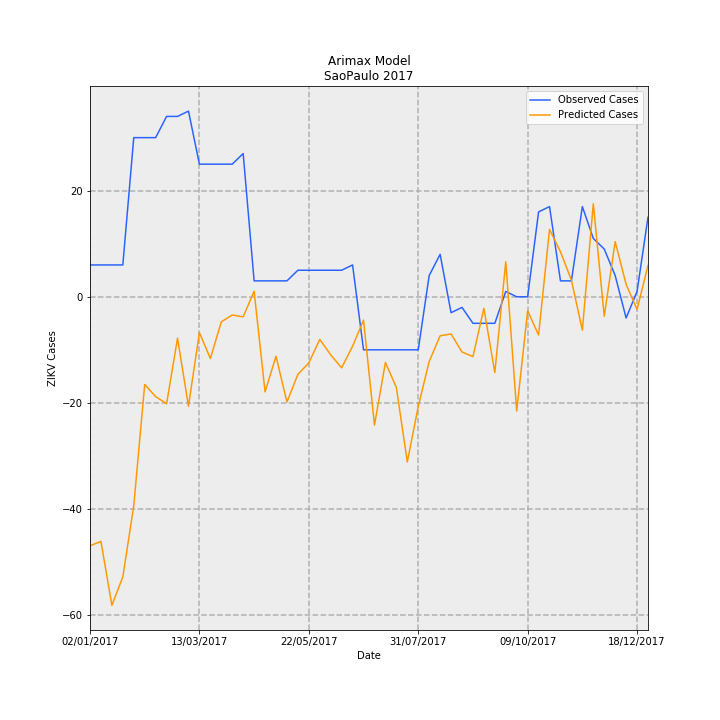

The table this chart was drawn from, first rows:
Date, predictions_incidence, observed_incidence, Predicted Cases, Observed Cases, error
02/01/2017, -0.1041, 0.01331, -46.94, 6.0, 52.94
09/01/2017, -0.1023, 0.01331, -46.12, 6.0, 52.12
16/01/2017, -0.129, 0.01331, -58.16, 6.0, 64.16
23/01/2017, -0.1171, 0.01331, -52.81, 6.0, 58.81
30/01/2017, -0.08733, 0.06653, -39.38, 30.0, 69.38
06/02/2017, -0.03667, 0.06653, -16.54, 30.0, 46.54
13/02/2017, -0.04172, 0.06653, -18.81, 30.0, 48.81
20/02/2017, -0.04471, 0.0754, -20.16, 34.0, 54.16
27/02/2017, -0.01729, 0.0754, -7.795, 34.0, 41.8
06/03/2017, -0.04572, 0.07761, -20.62, 35, 55.62
13/03/2017, -0.01498, 0.05544, -6.755, 25.0, 31.75
20/03/2017, -0.02581, 0.05544, -11.64, 25.0, 36.64
27/03/2017, -0.01047, 0.05544, -4.724, 25.0, 29.72
03/04/2017, -0.007625, 0.05544, -3.438, 25.0, 28.44
10/04/2017, -0.00837, 0.05987, -3.774, 27.0, 30.77
17/04/2017, 0.002308, 0.006653, 1.041, 3.0, 1.959
24/04/2017, -0.03975, 0.006653, -17.92, 3.0, 20.92
01/05/2017, -0.02485, 0.006653, -11.21, 3.0, 14.21
08/05/2017, -0.04399, 0.006653, -19.84, 3.0, 22.84
15/05/2017, -0.03244, 0.01109, -14.63, 5.0, 19.63
22/05/2017, -0.02763, 0.01109, -12.46, 5.0, 17.46
29/05/2017, -0.01781, 0.01109, -8.033, 5.0, 13.03
05/06/2017, -0.02428, 0.01109, -10.95, 5.0, 15.95
12/06/2017, -0.02971, 0.01109, -13.4, 5.0, 18.4
19/06/2017, -0.02068, 0.01331, -9.325, 6.0, 15.33
26/06/2017, -0.009758, -0.02218, -4.401, -10.0, -5.599
03/07/2017, -0.05367, -0.02218, -24.2, -10.0, 14.2
10/07/2017, -0.02746, -0.02218, -12.38, -10.0, 2.384
17/07/2017, -0.03786, -0.02218, -17.07, -10.0, 7.073
24/07/2017, -0.06905, -0.02218, -31.14, -10.0, 21.14
31/07/2017, -0.04587, -0.02218, -20.69, -10.0, 10.69
07/08/2017, -0.02709, 0.00887, -12.21, 4.0, 16.21
14/08/2017, -0.01631, 0.01774, -7.356, 8.0, 15.36
21/08/2017, -0.01554, -0.006653, -7.007, -3.0, 4.007
28/08/2017, -0.02308, -0.004435, -10.41, -2.0, 8.408
04/09/2017, -0.02502, -0.01109, -11.28, -5.0, 6.282
11/09/2017, -0.004823, -0.01109, -2.175, -5.0, -2.825
18/09/2017, -0.03168, -0.01109, -14.29, -5.0, 9.288
25/09/2017, 0.01464, 0.002218, 6.603, 1.0, -5.603
02/10/2017, -0.04777, 0.0, -21.54, 0.0, 21.54
09/10/2017, -0.005859, 0.0, -2.642, 0.0, 2.642
16/10/2017, -0.01599, 0.03548, -7.212, 16.0, 23.21
23/10/2017, 0.02816, 0.0377, 12.7, 17.0, 4.301
30/10/2017, 0.01881, 0.006653, 8.483, 3.0, -5.483
06/11/2017, 0.006947, 0.006653, 3.133, 3.0, -0.1328
13/11/2017, -0.01395, 0.0377, -6.29, 17.0, 23.29
20/11/2017, 0.03888, 0.02439, 17.53, 11.0, -6.534
27/11/2017, -0.008141, 0.01996, -3.671, 9.0, 12.67
04/12/2017, 0.02306, 0.00887, 10.4, 4.0, -6.397
11/12/2017, 0.005196, -0.00887, 2.343, -4.0, -6.343
18/12/2017, -0.005282, 0.002218, -2.382, 1.0, 3.382
25/12/2017, 0.01313, 0.03326, 5.92, 15.0, 9.08
